Run: headless pygame with SDL's dummy video driver; simulated clock (each Clock.tick advances the game by its frame time, no real sleeping); random seed 0; keys injected as events and as key.get_pressed() state; no mouse input.
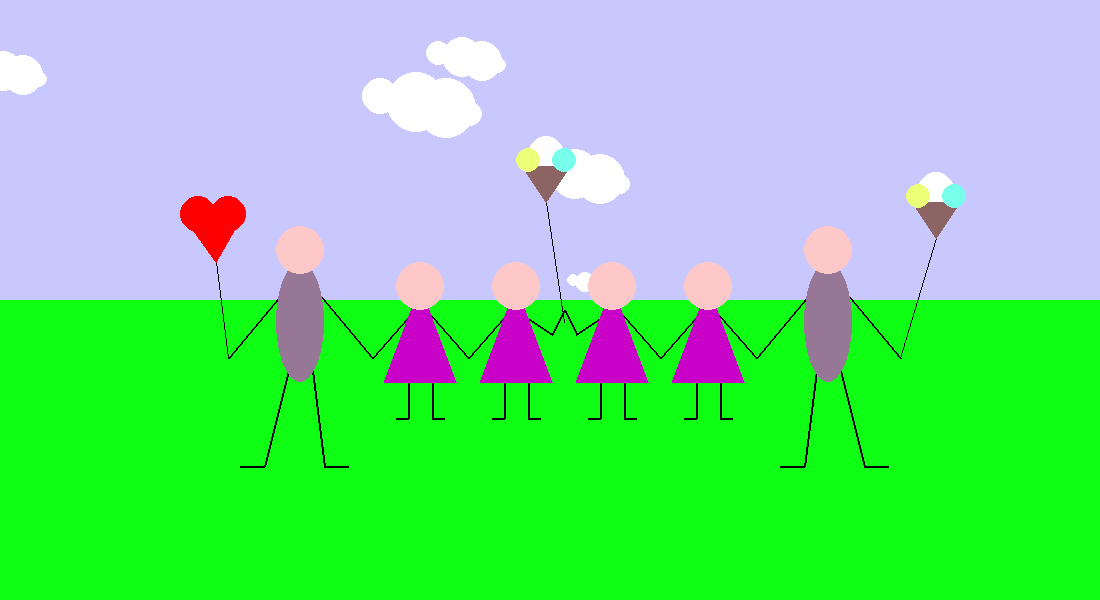
Frame 1 of 4 · flips 1–60 · no input
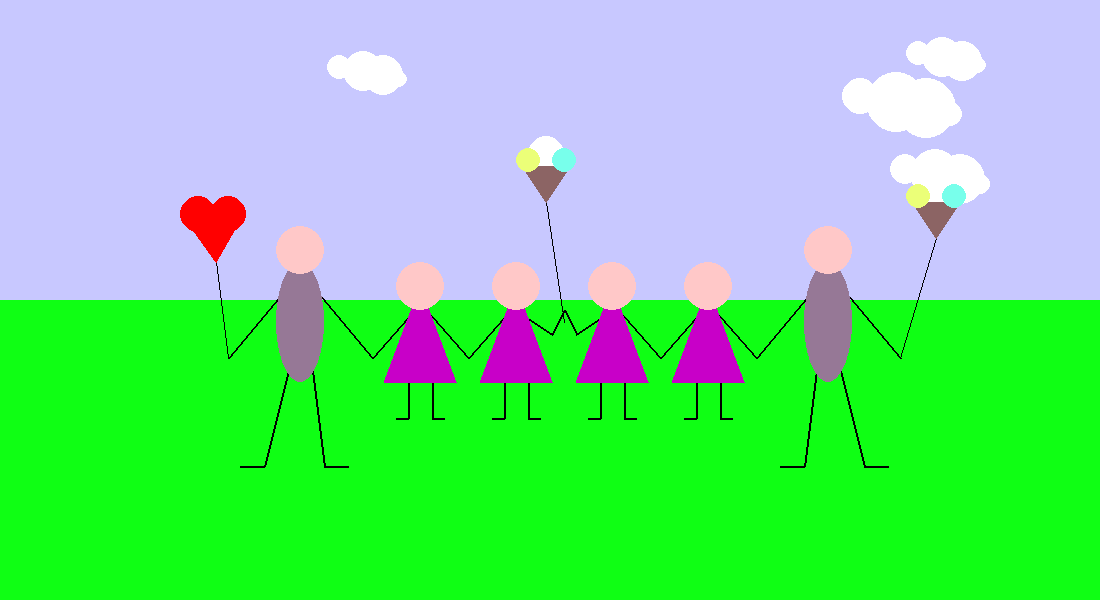
Frame 2 of 4 · flips 61–180 · tapped SPACE, RETURN · held RIGHT (→), D
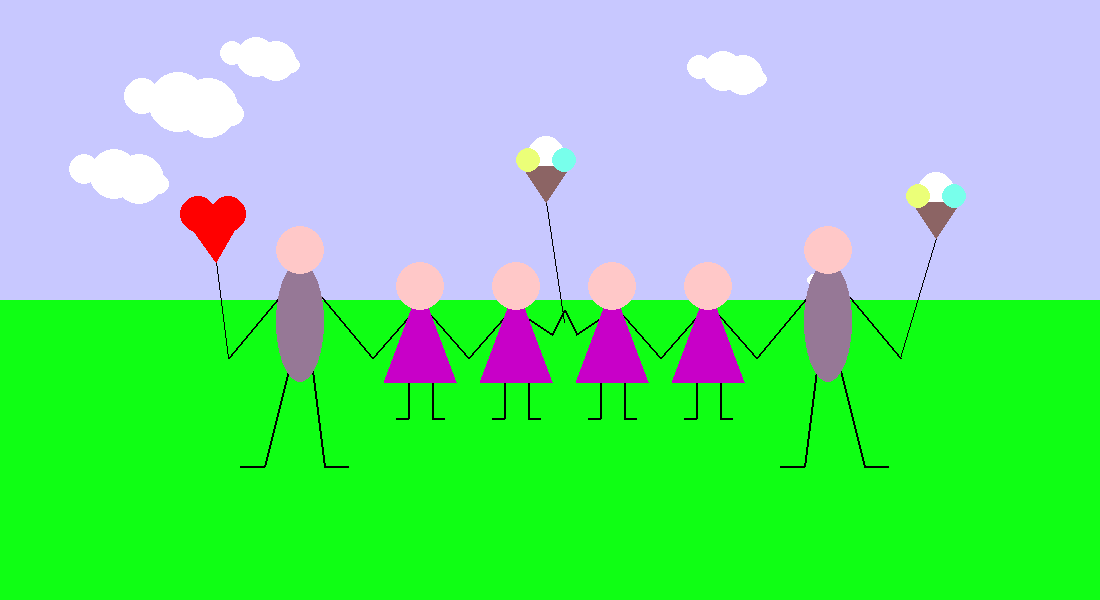
Frame 3 of 4 · flips 181–300 · held DOWN (↓), S
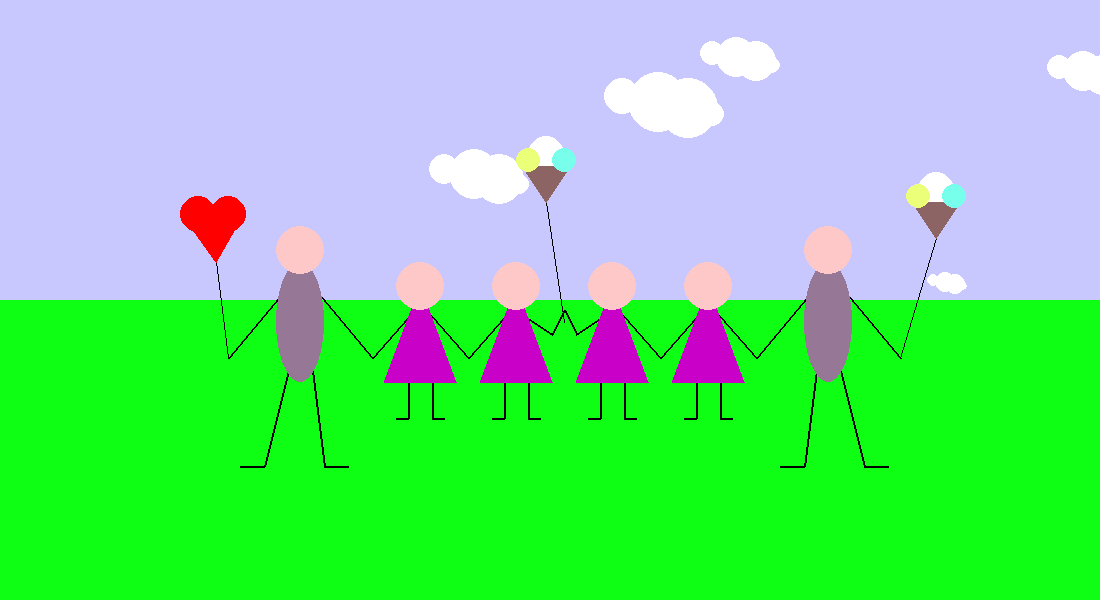
Frame 4 of 4 · flips 301–420 · held LEFT (←), A, UP (↑), W

The pygame program that drew these frames:

import pygame
from random import randint
from pygame.draw import *

pygame.init()

# Функции рисования людей должны возвращать некоторые данные о своём положении,
# которые на самом деле не используются. Вернее, используется только у мужика,
# а у остальных в местах, где нужно их контачить, все константы положения в хардкоде

sizeX = 1100
sizeY = 600
FPS = 15

screen = pygame.display.set_mode((sizeX, sizeY))

numcloud = 5
list_of_circles = [[0, 0, 0], [0, 0, 0]]

# main circles
len_x = 16
len_y = 10
list_of_circles[0][0] = 7
list_of_circles[0][1] = 5
list_of_circles[0][2] = 5
list_of_circles[1][0] = 12
list_of_circles[1][1] = 7
list_of_circles[1][2] = 2
radius = min(len_x, len_y) // 2

i = 2
while not radius == 0:
    list_of_circles.append([0, 0, 0])
    x = randint(0, len_x)
    y = randint(0, len_y)
    r = radius
    list_of_circles[i][0], list_of_circles[i][1], list_of_circles[i][2] = x, y, r
    radius = int(radius / 1.3)
    i += 1


def cloud(x, y, k):
    """
    draws a cloud of the circles from the list of circles
    :param x: x-coord of the upper left point of the rect which the cloud in
    :param y: y-coord of...
    :param k: characteristic linear size of the cloud
    :return: none
    """
    for i in range(len(list_of_circles)):
        c_x = list_of_circles[i][0] * k
        c_y = list_of_circles[i][1] * k
        r = list_of_circles[i][2] * k
        circle(screen, (255, 255, 255), (x + c_x, y + c_y), r)


list_of_clouds = []
for i in range(numcloud):
    list_of_clouds.append([0, 0, 0, 0])
    k = randint(2, 7)
    x = randint(0, sizeX - k * len_x)
    y = randint(0, sizeY // 2 - k * len_y)
    speed = randint(k // 2, k)
    list_of_clouds[i][0], list_of_clouds[i][1], list_of_clouds[i][2], list_of_clouds[i][3] = x, y, k, speed


def draw_sfemale(x, y, r):
    """
    рисует симметричную женщину
    :param x: координата х центра головы женщины
    :param y: координата у центра головы женщины
    :param r: характерный размер женщины
    :return: полную ширину женщины (в единицах r)
    """
    line(screen, (0, 0, 0), (x - r // 2, y + 2 * r), (x - 4 * r, y + 6 * r), 2)
    line(screen, (0, 0, 0), (x + r // 2, y + 2 * r), (x + 4 * r, y + 6 * r), 2)
    lines(screen, (0, 0, 0), False, [(x - r, y + r * 8),
                                     (x - r, y + r * 11),
                                     (x - 2 * r, y + r * 11)], 2)
    lines(screen, (0, 0, 0), False, [(x + r, y + r * 8),
                                     (x + r, y + r * 11),
                                     (x + 2 * r, y + r * 11)], 2)
    polygon(screen, (200, 0, 200), [(x, y),
                                    (x - r * 3, y + r * 8),
                                    (x + r * 3, y + r * 8)])
    circle(screen, (255, 200, 200), (x, y), 2 * r)

    return 8


def draw_afemale(x, y, r, orientation):
    """
    рисует женщину с асимметричным расположением рук
    :param x: координата х центра головы женщины
    :param y: координата у центра головы женщины
    :param r: характерный размер женщины
    :param orientation: показывает, сгибает ли женщина
                        правую руку ('right') или левую ('left')
    :return: возвращает ширину женщины, а также
            положение по игреку её левой и правой рук (в единицах r)
    """
    if orientation == 'left':
        lines(screen, (0, 0, 0), False, [(x, y + 2 * r),
                                         (x + 3 * r, y + 4 * r),
                                         (x + 4 * r, y + 2 * r)], 2)
        line(screen, (0, 0, 0), (x - r // 2, y + 2 * r), (x - 4 * r, y + 6 * r), 2)
    else:
        lines(screen, (0, 0, 0), False, [(x, y + 2 * r),
                                         (x - 3 * r, y + 4 * r),
                                         (x - 4 * r, y + 2 * r)], 2)
        line(screen, (0, 0, 0), (x + r // 2, y + 2 * r), (x + 4 * r, y + 6 * r), 2)

    lines(screen, (0, 0, 0), False, [(x - r, y + r * 8),
                                     (x - r, y + r * 11),
                                     (x - 2 * r, y + r * 11)], 2)
    lines(screen, (0, 0, 0), False, [(x + r, y + r * 8),
                                     (x + r, y + r * 11),
                                     (x + 2 * r, y + r * 11)], 2)
    polygon(screen, (200, 0, 200), [(x, y),
                                    (x - r * 3, y + r * 8),
                                    (x + r * 3, y + r * 8)])
    circle(screen, (255, 200, 200), (x, y), 2 * r)

    return 8, 6, 2


def draw_male(x, y, r, orientation):
    """
    рисуется асимметричный мужик
    :param x: х головы мужика
    :param y: у головы мужика
    :param r: характерный линейный размер мужика
    :param orientation: правую ли ('right') или левую ('left') ногу он выставляет
    :return: возвращает ширину мужика, а также
            положение по игреку его рук (в единицах r)
    """
    if orientation == 'left':
        lines(screen, (0, 0, 0), False, [(x - r, y + 10 * r),
                                         (x - 3 * r, y + 18 * r),
                                         (x - 5 * r, y + 18 * r)], 2)
        lines(screen, (0, 0, 0), False, [(x + r, y + 10 * r),
                                         (x + 2 * r, y + 18 * r),
                                         (x + 4 * r, y + 18 * r)], 2)
    else:
        lines(screen, (0, 0, 0), False, [(x + r, y + 10 * r),
                                         (x + 3 * r, y + 18 * r),
                                         (x + 5 * r, y + 18 * r)], 2)
        lines(screen, (0, 0, 0), False, [(x - r, y + 10 * r),
                                         (x - 2 * r, y + 18 * r),
                                         (x - 4 * r, y + 18 * r)], 2)

    line(screen, (0, 0, 0), (x - r, y + 3 * r), (x - 6 * r, y + 9 * r), 2)
    line(screen, (0, 0, 0), (x + r, y + 3 * r), (x + 6 * r, y + 9 * r), 2)
    ellipse(screen, (150, 120, 150), [(x - 2 * r, y + r), (4 * r, 10 * r)])
    circle(screen, (255, 200, 200), (x, y), 2 * r)

    return 12, 9


def draw_family(x, y, r, n):
    """
    рисует семью (дед, бабка, дочери, Иван да Марья)
    :param x: координата х центр головы левого отца семейства
    :param y: координата у центр головы левого отца семейства
    :param r: характерный линейный размер семьи
    :param n: полуширина семьи (в единицах членов семьи)
    """
    x0, y0 = draw_male(x, y, r, 'left')
    x_11, y_11 = x - x0 * r // 2, y + y0 * r
    x_21, y_21 = x_11 - r, y_11 - 8 * r
    line(screen, (0, 0, 0), (x_11, y_11), (x_21, y_21))
    polygon(screen, (255, 0, 0), [(x_21, y_21),
                                  (x_21 - 5 * r // 2, y_21 - 7 * r // 2),
                                  (x_21 + 2 * r, y_21 - 7 * r // 2)])
    circle(screen, (255, 0, 0), (x_21 - 3 * r // 2, y_21 - 8 * r // 2), 3 * r // 2)
    circle(screen, (255, 0, 0), (x_21 + r, y_21 - 8 * r // 2), 3 * r // 2)

    if n >= 2:
        x_fem, y_fem = x + (x0 - 2) * r, y + y0 * r

        if n >= 3:
            for i in range(n - 2):
                draw_sfemale(x_fem + i * 8 * r, y + 3 * r, r)

        draw_afemale(x_fem + 8 * (n - 2) * r, y + 3 * r, r, 'left')
        draw_afemale(x_fem + 8 * (n - 1) * r, y + 3 * r, r, 'right')
        x_fem, y_fem = x_fem + 8 * n * r, y + 3 * r

        for i in range(n - 2):
            draw_sfemale(x_fem + i * 8 * r, y_fem, r)

        end = x + (16 * (n - 1) + x0) * r
        draw_male(end, y, r, 'right')

        x_12 = (x + end) // 2
        y_12 = y + 6 * r
        x_22 = x_12 - 3 * r // 2
        y_22 = y_12 - 10 * r
        line(screen, (0, 0, 0), (x_12, y_12), (x_22, y_22))
        circle(screen, (255, 255, 255), (x_22, y_22 - 4 * r), 3 * r // 2)
        polygon(screen, (140, 100, 100), [(x_22, y_22),
                                          (x_22 - 2 * r, y_22 - 3 * r),
                                          (x_22 + 2 * r, y_22 - 3 * r)])
        circle(screen, (235, 255, 120), (x_22 - 3 * r // 2, y_22 - 7 * r // 2), r)
        circle(screen, (120, 255, 235), (x_22 + 3 * r // 2, y_22 - 7 * r // 2), r)

        x_13 = end + x0 * r // 2
        y_13 = y + y0 * r
        x_23 = x_13 + 3 * r
        y_23 = y_13 - 10 * r
        line(screen, (0, 0, 0), (x_13, y_13), (x_23, y_23))
        circle(screen, (255, 255, 255), (x_23, y_23 - 4 * r), 3 * r // 2)
        polygon(screen, (140, 100, 100), [(x_23, y_23),
                                          (x_23 - 2 * r, y_23 - 3 * r),
                                          (x_23 + 2 * r, y_23 - 3 * r)])
        circle(screen, (235, 255, 120), (x_23 - 3 * r // 2, y_23 - 7 * r // 2), r)
        circle(screen, (120, 255, 235), (x_23 + 3 * r // 2, y_23 - 7 * r // 2), r)

    else:  # Это если просят нарисовать двух мужиков
        draw_male(x + x0 * r, y, r, 'right')

        x_12 = x + x0 * r // 2
        y_12 = y + y0 * r
        x_22 = x_12 - 3 * r // 2
        y_22 = y_12 - 10 * r
        line(screen, (0, 0, 0), (x_12, y_12), (x_22, y_22))
        circle(screen, (255, 255, 255), (x_22, y_22 - 4 * r), 3 * r // 2)
        polygon(screen, (140, 100, 100), [(x_22, y_22),
                                          (x_22 - 2 * r, y_22 - 3 * r),
                                          (x_22 + 2 * r, y_22 - 3 * r)])
        circle(screen, (235, 255, 120), (x_22 - 3 * r // 2, y_22 - 7 * r // 2), r)
        circle(screen, (120, 255, 235), (x_22 + 3 * r // 2, y_22 - 7 * r // 2), r)

        x_13 = x + 3 * x0 * r // 2
        y_13 = y + y0 * r
        x_23 = x_13 + 3 * r
        y_23 = y_13 - 10 * r
        line(screen, (0, 0, 0), (x_13, y_13), (x_23, y_23))
        circle(screen, (255, 255, 255), (x_23, y_23 - 4 * r), 3 * r // 2)
        polygon(screen, (140, 100, 100), [(x_23, y_23),
                                          (x_23 - 2 * r, y_23 - 3 * r),
                                          (x_23 + 2 * r, y_23 - 3 * r)])
        circle(screen, (235, 255, 120), (x_23 - 3 * r // 2, y_23 - 7 * r // 2), r)
        circle(screen, (120, 255, 235), (x_23 + 3 * r // 2, y_23 - 7 * r // 2), r)


frame_counter = 0
pygame.display.update()
clock = pygame.time.Clock()
finished = False
while not finished:
    clock.tick(FPS)
    screen = pygame.display.set_mode((sizeX, sizeY))
    screen.fill((200, 200, 255))
    for i in range(numcloud):
        x = list_of_clouds[i][0]
        y = list_of_clouds[i][1]
        k = list_of_clouds[i][2]
        if x >= sizeX:
            x = 0 - len_x * k

        cloud(x, y, k)
        list_of_clouds[i][0] = x + list_of_clouds[i][3]

    rect(screen, (15, 255, 20), (0, sizeY // 2, sizeX, sizeY // 2))
    draw_family(300, 250, 12, 3)
    pygame.display.update()
    for event in pygame.event.get():
        if event.type == pygame.QUIT:
            finished = True

pygame.quit()
